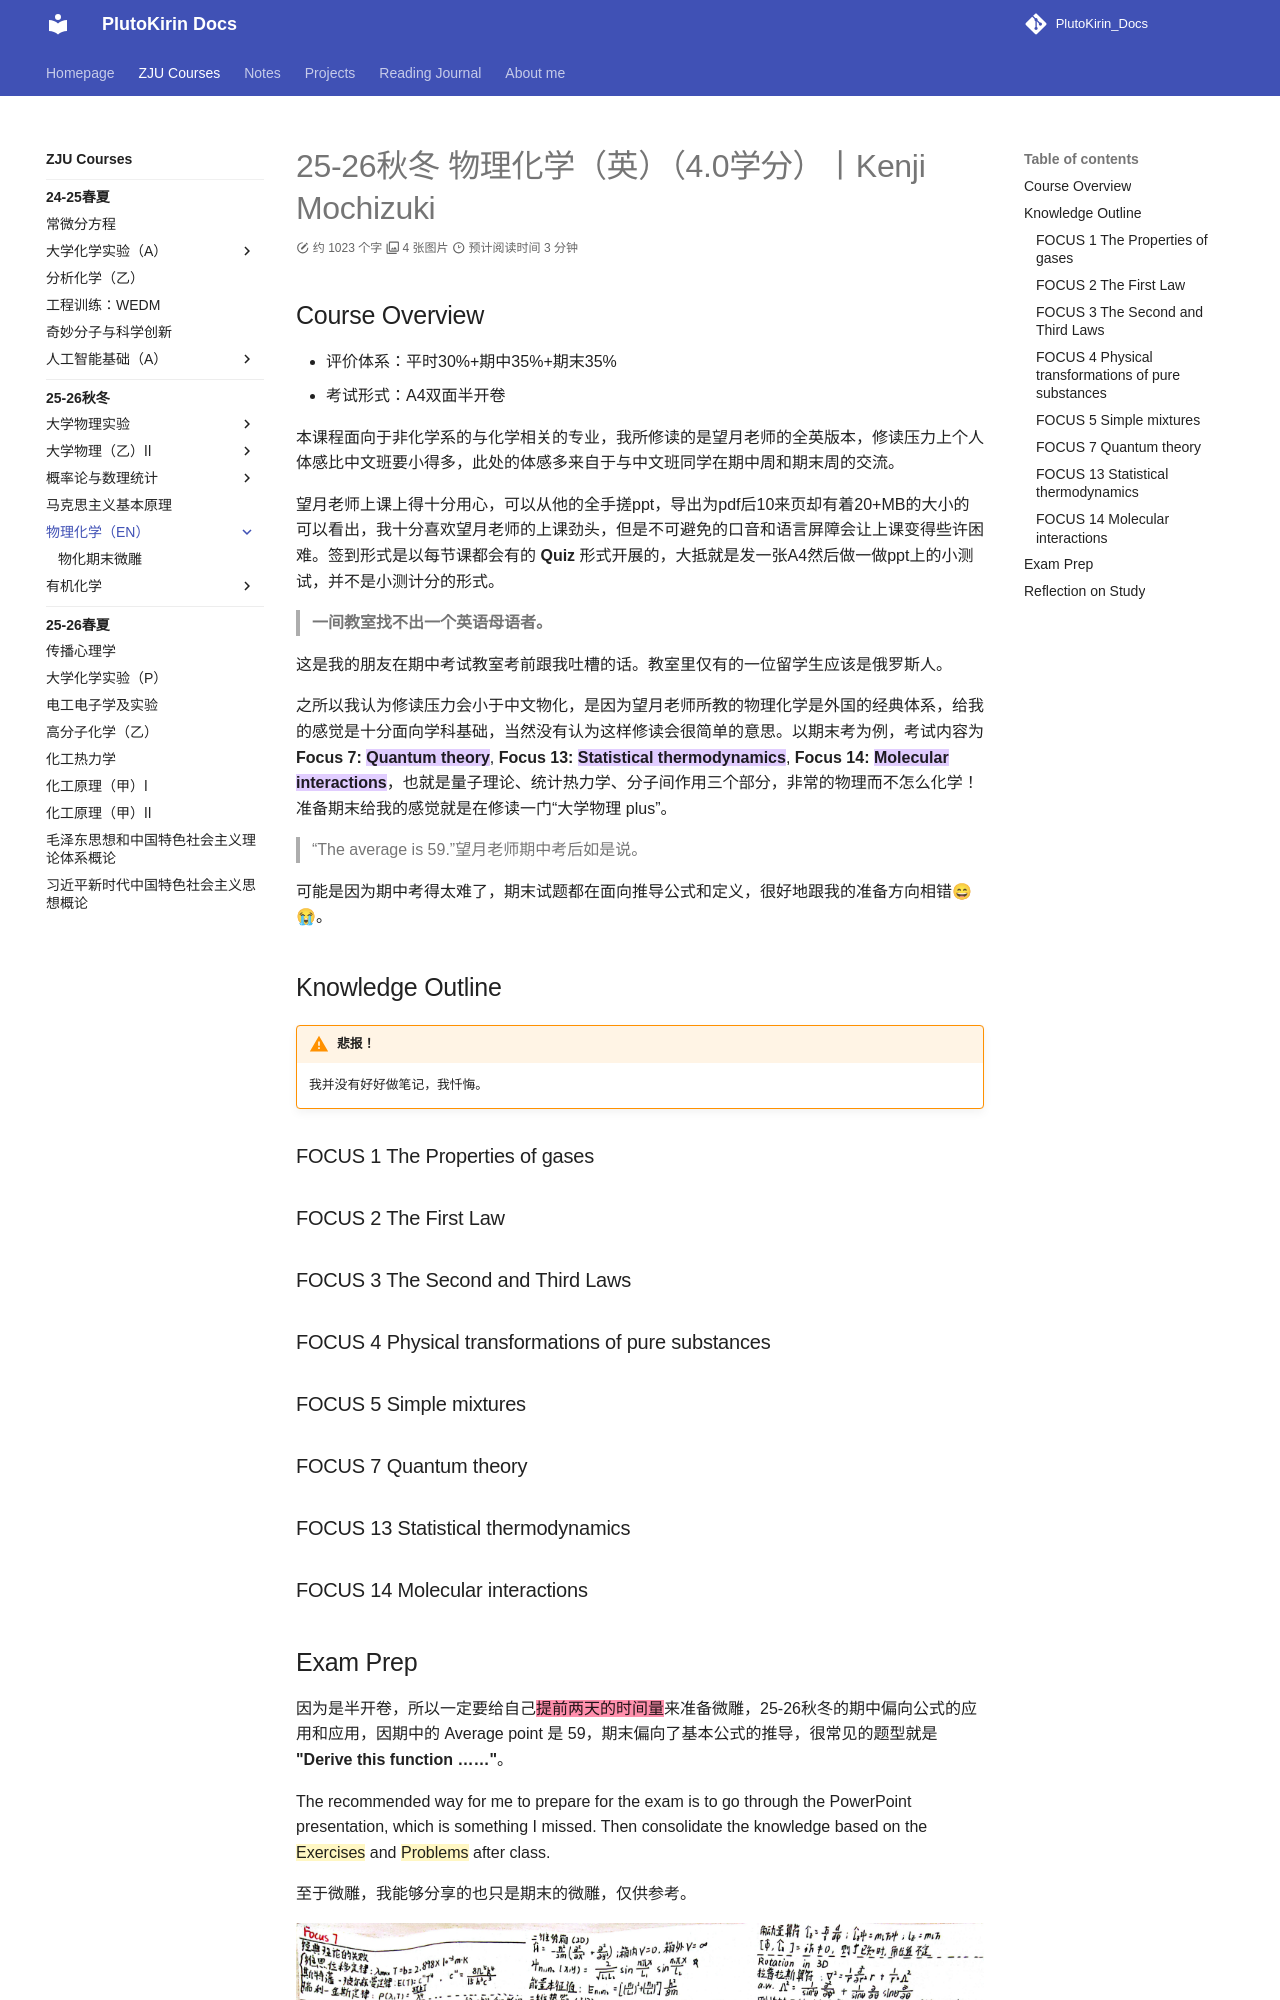

repository: PlutoKirin/PlutoKirin_Docs · page: ZJU_courses/Physical_Chemistry_(EN)/index.html · generator: mkdocs

---
title: 25-26秋冬 物理化学（4.0学分）丨Kenji Mochizuki
created: 2026/01/14
last_modified: 2026/01/14
tags:
  - ZJU
  - Chemistry
author: PlutoKirin
summary:
---
# 25-26秋冬 物理化学（英）（4.0学分）丨Kenji Mochizuki
## Course Overview
- 评价体系：平时30%+期中35%+期末35%
- 考试形式：A4双面半开卷

本课程面向于非化学系的与化学相关的专业，我所修读的是望月老师的全英版本，修读压力上个人体感比中文班要小得多，此处的体感多来自于与中文班同学在期中周和期末周的交流。

望月老师上课上得十分用心，可以从他的全手搓ppt，导出为pdf后10来页却有着20+MB的大小的可以看出，我十分喜欢望月老师的上课劲头，但是不可避免的口音和语言屏障会让上课变得些许困难。签到形式是以每节课都会有的 **Quiz** 形式开展的，大抵就是发一张A4然后做一做ppt上的小测试，并不是小测计分的形式。

> **一间教室找不出一个英语母语者。**

这是我的朋友在期中考试教室考前跟我吐槽的话。教室里仅有的一位留学生应该是俄罗斯人。

之所以我认为修读压力会小于中文物化，是因为望月老师所教的物理化学是外国的经典体系，给我的感觉是十分面向学科基础，当然没有认为这样修读会很简单的意思。以期末考为例，考试内容为 **Focus 7: <mark style="background: #D2B3FFA6;">Quantum theory</mark>**, **Focus 13: <mark style="background: #D2B3FFA6;">Statistical thermodynamics</mark>**, **Focus 14: <mark style="background: #D2B3FFA6;">Molecular interactions</mark>**，也就是量子理论、统计热力学、分子间作用三个部分，非常的物理而不怎么化学！准备期末给我的感觉就是在修读一门“大学物理 plus”。

> “The average is 59.”望月老师期中考后如是说。

可能是因为期中考得太难了，期末试题都在面向推导公式和定义，很好地跟我的准备方向相错😄😭。

## Knowledge Outline
> [!warning] 悲报！
> 我并没有好好做笔记，我忏悔。

### FOCUS 1 The Properties of gases

### FOCUS 2 The First Law

### FOCUS 3 The Second and Third Laws
